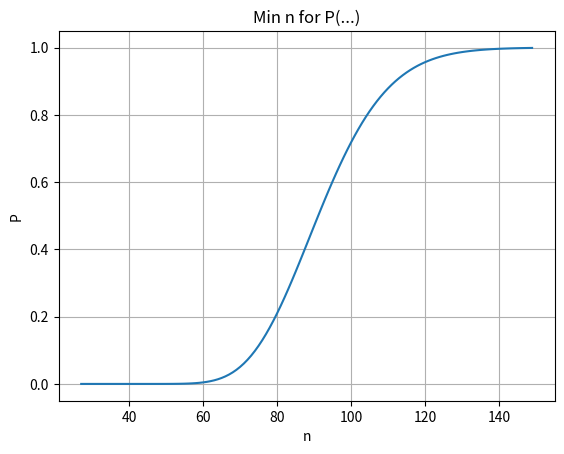

Generate this figure with matplotlib:
import matplotlib.pyplot as plt
import numpy as np
from numpy import *
from matplotlib.ticker import (MultipleLocator, FormatStrFormatter,
                               AutoMinorLocator)
from math import *
from scipy import integrate

R = [2, 8, 11, 5]
G = [1, 10, 6, 10]
B = [2, 9, 11, 7]
RGB = [5, 27, 28, 22]
RED = R[1]
ALL = RGB[1]
NERED = ALL - RED


def fi(t):
    return 1.0 / sqrt(2 * pi) * exp((-t ** 2) / 2)


def FI(t):
    otr = 1
    if t < 0:
        otr = -1
        t = -t
    y = lambda x: fi(x)  # 1.0 / sqrt(2 * pi) * exp((-x ** 2) / 2)
    res = integrate.quad(y, 0, t)
    return otr * res[0]


def C(n, k):
    return factorial(n) / (factorial(n - k) * factorial(k))


def Bernulli(n, k):
    p = RED / ALL
    q = NERED / ALL
    return C(n, k) * (p ** k) * (q ** (n - k))


def P(k1, k2, n):
    p = RED / ALL
    q = NERED / ALL
    x1 = (k1 - n * p) / sqrt(n * p * q)
    x2 = (k2 - n * p) / sqrt(n * p * q)
    return FI(x2) - FI(x1)


n1 = [6, 9, 12]
n2 = [12]
n3 = [25, 50, 100, 200, 400, 1000]
n4 = [25, 50, 100, 200, 400]
n5 = [1000]
# n = n1 + n2 + n3 + n4


# for n in n1:
#     x = [i for i in range(n + 1)]
#     y = [Bernulli(n, i) for i in range(n + 1)]
#     plt.title(f"n = {n}")                         # заголовок
#     plt.xlabel("k")                             # ось абсцисс
#     plt.ylabel("P(k)")                          # ось ординат
#     plt.grid()                                  # включение отображение сетки
#     # plt.plot(x, y)                            # построение графика
#     plt.scatter(x, y)
#     plt.show()
#
# for n in n2:
#     x = [i for i in range(n + 1)]
#     y = [Bernulli(n, i) for i in range(n + 1)]
#     y1 = y
#     for i in range(1, (n + 1)):
#         y1[i] += y1[i - 1]
#
#     plt.title(f"n = {n}")  # заголовок
#     plt.xlabel("x")  # ось абсцисс
#     plt.ylabel("P(k <= x)")  # ось ординат
#     plt.grid()  # включение отображение сетки
#     plt.plot(x, y)                            # построение графика
#     # plt.scatter(x, y)
#     plt.show()


# 1000: 250 - 350
# for n in n3:
#     x = [i for i in range(n + 1)]
#     y = [Bernulli(n, i) for i in x]
#     plt.title(f"n = {n}")  # заголовок
#     plt.xlabel("k")  # ось абсцисс
#     plt.ylabel("P(k)")  # ось ординат
#     plt.grid()  # включение отображение сетки
#     plt.plot(x, y)                            # построение графика
#     # plt.scatter(x, y)
#     plt.show()


# Part 4
# # x = [i for i in range(1, 100000)]
# x = n4
# y = []
# p = RED / ALL
# q = NERED / ALL
# for i in x:
#     y.append(2 * FI(RED / sqrt(i * p * q)))


# Part 5
eps = [1e-1, 1e-2, 1e-3]
for n in n5:
    p = RED / ALL
    q = NERED / ALL
    # x = arange(1e-1, 1e-4, -1e-4)
    # x = eps
    # y = [2 * FI(i * sqrt(n / (p * q))) for i in x]
    # plt.title(f"|k / n - p| <= eps")  # заголовок
    # plt.xlabel("eps")  # ось абсцисс
    # plt.ylabel("P(..)")  # ось ординат
    # plt.grid()  # включение отображение сетки
    # plt.plot(x, y)  # построение графика
    # plt.show()

#Part 6
# Рассчитать допустимый интервал числа успешных испытаний k
# (симметричный относительно математического ожидания),
# обеспечивающий попадание в него с вероятностью P =
# 0,7; 0,8; 0,9; 0,95; 0,99.

# t = [0.7, 0.8, 0.9, 0.95, 0.99]
# for n in n5:
#     for i in t:
#         l = 0
#         r = n
#         while r - l > 1:
#             m = (l + r) // 2
#             if i < 2 * FI(m / sqrt(n * p * q)):
#                 r = m
#             else:
#                 l = m
#         print(f"P(M - {r} <= k <= M + {r}) = {i}")
#         print(FI(r / sqrt(n * p * q)) - FI( - r / sqrt(n * p * q)))

#Part 7
# Построить график зависимости минимально необходимого числа испытаний n,
# для того чтобы обеспечить вероятность появления не менее, чем
# N1 = R1 + G1 + B1 красных шаров с вероятностями
# P = 0.7, 0.8, 0.9, 0.95, 0.99

pp = [0.7, 0.8, 0.9, 0.95, 0.99]
k = RGB[1]
x = [i for i in range(k, 150)]
# x = [k, 73, 78, 86, 92, 103, 200]
y = [P(k, i, i) for i in x]
# for i in range(1, len(y)):
#     y[i] += y[i - 1]

for i in pp:
    for j in range(len(y)):
        if y[j] >= i:
            print(f"Min n for P = {i} is {j}")
            break

plt.title(f"Min n for P(...)")                  # заголовок
plt.xlabel("n")                                 # ось абсцисс
plt.ylabel("P")                                 # ось ординат
plt.grid()                                      # включение отображение сетки
plt.plot(x, y)                                  # построение графика
plt.show()


# Независимая (x) и зависимая (y) переменные
# x = np.linspace(0, 10, 50)
# y1 = x
# y2 = [i**2 for i in x]
#
#                                             # Построение графика
# plt.title("Линейная зависимость y = x")     # заголовок
# plt.xlabel("x")                             # ось абсцисс
# plt.ylabel("y1, y2")                        # ось ординат
# plt.grid()                                  # включение отображение сетки
# plt.plot(x, y1, x, y2)                      # построение графика
# plt.show()


# x = np.linspace(0, 10, 10)
# y1 = 4*x
# y2 = [i**2 for i in x]
# fig, ax = plt.subplots(figsize=(8, 6))
# ax.set_title("Графики зависимостей: y1=4*x, y2=x^2", fontsize=16)
# ax.set_xlabel("x", fontsize=14)
# ax.set_ylabel("y1, y2", fontsize=14)
# ax.grid(which="major", linewidth=1.2)
# ax.grid(which="minor", linestyle="--", color="gray", linewidth=0.5)
# ax.scatter(x, y1, c="red", label="y1 = 4*x")
# ax.plot(x, y2, label="y2 = x^2")
# ax.legend()
# ax.xaxis.set_minor_locator(AutoMinorLocator())
# ax.yaxis.set_minor_locator(AutoMinorLocator())
# ax.tick_params(which='major', length=10, width=2)
# ax.tick_params(which='minor', length=5, width=1)
# plt.show()


# fruits = ["apple", "peach", "orange", "bannana", "melon"]
# counts = [34, 25, 43, 31, 17]
# plt.bar(fruits, counts)
# plt.title("Fruits!")
# plt.xlabel("Fruit")
# plt.ylabel("Count")
# plt.show()
